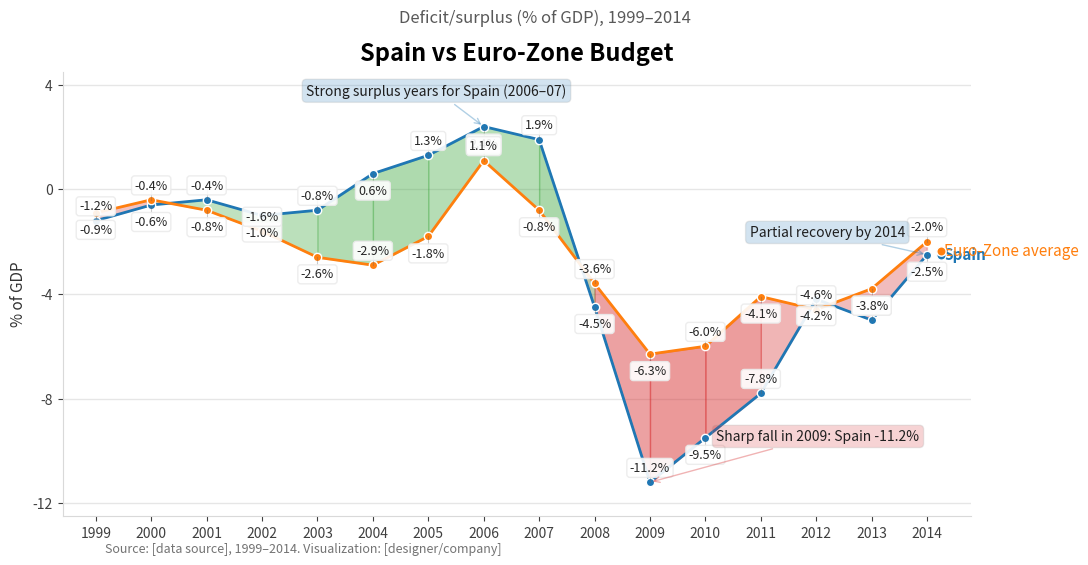

Python code for this plot: (Note: this script raises an exception after producing the figure.)
import matplotlib.pyplot as plt
import numpy as np
from matplotlib import patches

# Data
years = np.array([1999,2000,2001,2002,2003,2004,2005,2006,2007,2008,2009,2010,2011,2012,2013,2014])
spain = np.array([-1.2, -0.6, -0.4, -1.0, -0.8, 0.6, 1.3, 2.4, 1.9, -4.5, -11.2, -9.5, -7.8, -4.2, -5.0, -2.5])
ez = np.array([-0.9, -0.4, -0.8, -1.6, -2.6, -2.9, -1.8, 1.1, -0.8, -3.6, -6.3, -6.0, -4.1, -4.6, -3.8, -2.0])
diff = spain - ez

# Colors
color_spain = "#1f77b4"   # deep blue
color_ez = "#ff7f0e"      # muted orange
color_pos = "#2ca02c"     # green for spain > EZ
color_neg = "#d62728"     # red for spain < EZ

# Figure and axis
fig, ax = plt.subplots(figsize=(11, 6))
plt.subplots_adjust(top=0.84, right=0.88, left=0.10, bottom=0.12)

# Plot lines
ax.plot(years, spain, color=color_spain, linewidth=2, zorder=5)
ax.plot(years, ez, color=color_ez, linewidth=2, zorder=5)

# Plot markers with white halo
ax.scatter(years, spain, s=36, color=color_spain, edgecolor='white', linewidth=1, zorder=6)
ax.scatter(years, ez, s=36, color=color_ez, edgecolor='white', linewidth=1, zorder=6)

# Base difference band (low opacity)
ax.fill_between(years, spain, ez, where=(diff>0), interpolate=True, color=color_pos, alpha=0.18, zorder=2)
ax.fill_between(years, spain, ez, where=(diff<=0), interpolate=True, color=color_neg, alpha=0.18, zorder=2)

# Overlay segmented fills with alpha scaled by magnitude, emphasizing 2008-2010
max_abs_diff = np.max(np.abs(diff))
for i in range(len(years)-1):
    x_seg = years[i:i+2]
    y1_seg = spain[i:i+2]
    y2_seg = ez[i:i+2]
    avg_abs = np.mean(np.abs(y1_seg - y2_seg))
    # map to alpha between 0.12 and 0.30
    alpha = 0.12 + 0.18 * (avg_abs / max_abs_diff)
    # emphasize crisis years 2008-2010 a bit more
    if (x_seg.min() <= 2010 and x_seg.max() >= 2008):
        alpha = min(alpha + 0.08, 0.40)
    mid_sign = np.mean(y1_seg - y2_seg)
    color_fill = color_pos if mid_sign > 0 else color_neg
    ax.fill_between(x_seg, y1_seg, y2_seg, color=color_fill, alpha=alpha, zorder=3)

# Axes styling
ax.set_xlim(years.min()-0.6, years.max()+0.8)
ymin = -12.5
ymax = 4.5
ax.set_ylim(ymin, ymax)
ax.set_yticks([-12, -8, -4, 0, 4])
ax.set_ylabel("% of GDP", fontsize=11, color='0.2')
ax.yaxis.set_tick_params(labelsize=10, colors='0.25')
ax.xaxis.set_tick_params(labelsize=10, colors='0.25')
ax.set_xticks(years[::1])
ax.set_xticklabels([str(int(y)) for y in years], rotation=0)

# Gridlines
ax.grid(axis='y', color='0.9', linewidth=1)
ax.grid(axis='x', color='none')

# Title and subtitle
ax.set_title("Spain vs Euro‑Zone Budget", fontsize=17, fontweight='700', pad=8)
ax.text(0.5, 0.92, "Deficit/surplus (% of GDP), 1999–2014",
        transform=fig.transFigure, ha='center', va='center',
        fontsize=12, color='0.35')

# Inline end-of-line labels (no legend)
# Spain label
x_end = years[-1] + 0.3
ax.scatter([x_end-0.05], [spain[-1]], s=45, color=color_spain, edgecolor='white', linewidth=1, zorder=6)
ax.text(x_end, spain[-1], "Spain", color=color_spain, fontsize=11, va='center', fontweight='600')
# Euro-Zone label
ax.scatter([x_end-0.05], [ez[-1]-0.35], s=45, color=color_ez, edgecolor='white', linewidth=1, zorder=6)
ax.text(x_end, ez[-1]-0.35, "Euro‑Zone average", color=color_ez, fontsize=11, va='center', fontweight='500')

# Value labels for each point (staggered)
for i, (x, y_s, y_e) in enumerate(zip(years, spain, ez)):
    # Spain label
    vs = f"{y_s:.1f}%"
    # stagger above/below alternating
    offset_s = 0.55 if (i % 2 == 0) else -0.65
    label_y_s = y_s + offset_s
    bbox_kw = dict(boxstyle="round,pad=0.24", fc="white", ec=(0.92,0.92,0.92), alpha=0.9)
    txts = ax.text(x, label_y_s, vs, fontsize=9, ha='center', va='center', color='0.15', bbox=bbox_kw, zorder=8)
    # subtle connector if moved
    if abs(offset_s) > 0.001:
        ax.plot([x, x], [y_s, label_y_s - (0.06 if offset_s>0 else -0.06)], color='0.4', linewidth=0.8, alpha=0.35, zorder=7)

    # Euro-Zone label (offset opposite to avoid overlap)
    ve = f"{y_e:.1f}%"
    offset_e = -0.65 if (i % 2 == 0) else 0.55
    label_y_e = y_e + offset_e
    ax.text(x, label_y_e, ve, fontsize=9, ha='center', va='center', color='0.15', bbox=bbox_kw, zorder=8)
    if abs(offset_e) > 0.001:
        ax.plot([x, x], [y_e, label_y_e - (0.06 if offset_e>0 else -0.06)], color='0.4', linewidth=0.8, alpha=0.35, zorder=7)

# Annotations (3 anchored callouts)
# 1) 2006-2007 surplus peak (anchored to 2006/2007 Spain)
ann_xy = (2006, spain[years.tolist().index(2006)])
ann_text = "Strong surplus years for Spain (2006–07)"
ax.annotate(ann_text, xy=ann_xy, xytext=(2002.8, 3.6),
            fontsize=10, color='0.12',
            bbox=dict(boxstyle="round,pad=0.3", fc=color_spain, ec=(0.6,0.6,0.6), alpha=0.20),
            arrowprops=dict(arrowstyle="->", color=color_spain, linewidth=1, alpha=0.35),
            zorder=9)

# 2) 2009 sharp fall (Spain extreme deficit)
yr2009_idx = years.tolist().index(2009)
ann_xy2 = (2009, spain[yr2009_idx])
ann_text2 = f"Sharp fall in 2009: Spain {spain[yr2009_idx]:.1f}%"
ax.annotate(ann_text2, xy=ann_xy2, xytext=(2010.2, -9.6),
            fontsize=10, color='0.12',
            bbox=dict(boxstyle="round,pad=0.3", fc=color_neg, ec=(0.6,0.6,0.6), alpha=0.20),
            arrowprops=dict(arrowstyle="->", color=color_neg, linewidth=1, alpha=0.35),
            zorder=9)

# 3) 2014 partial recovery
ann_xy3 = (2014, spain[-1])
ann_text3 = "Partial recovery by 2014"
ax.annotate(ann_text3, xy=ann_xy3, xytext=(2010.8, -1.8),
            fontsize=10, color='0.12',
            bbox=dict(boxstyle="round,pad=0.3", fc=color_spain, ec=(0.6,0.6,0.6), alpha=0.20),
            arrowprops=dict(arrowstyle="->", color=color_spain, linewidth=1, alpha=0.35),
            zorder=9)

# Source note (bottom-left, unobtrusive)
source_text = "Source: [data source], 1999–2014. Visualization: [designer/company]"
fig.text(0.10, 0.03, source_text, fontsize=9, color='0.45')

# Tidy up spines
for spine in ['top','right']:
    ax.spines[spine].set_visible(False)
ax.spines['left'].set_color('0.85')
ax.spines['bottom'].set_color('0.85')

# Ensure layout and show
plt.tight_layout(rect=[0, 0.025, 1, 0.95])
plt.savefig("generated/spain_factor2_2_design.png", dpi=300, bbox_inches="tight")